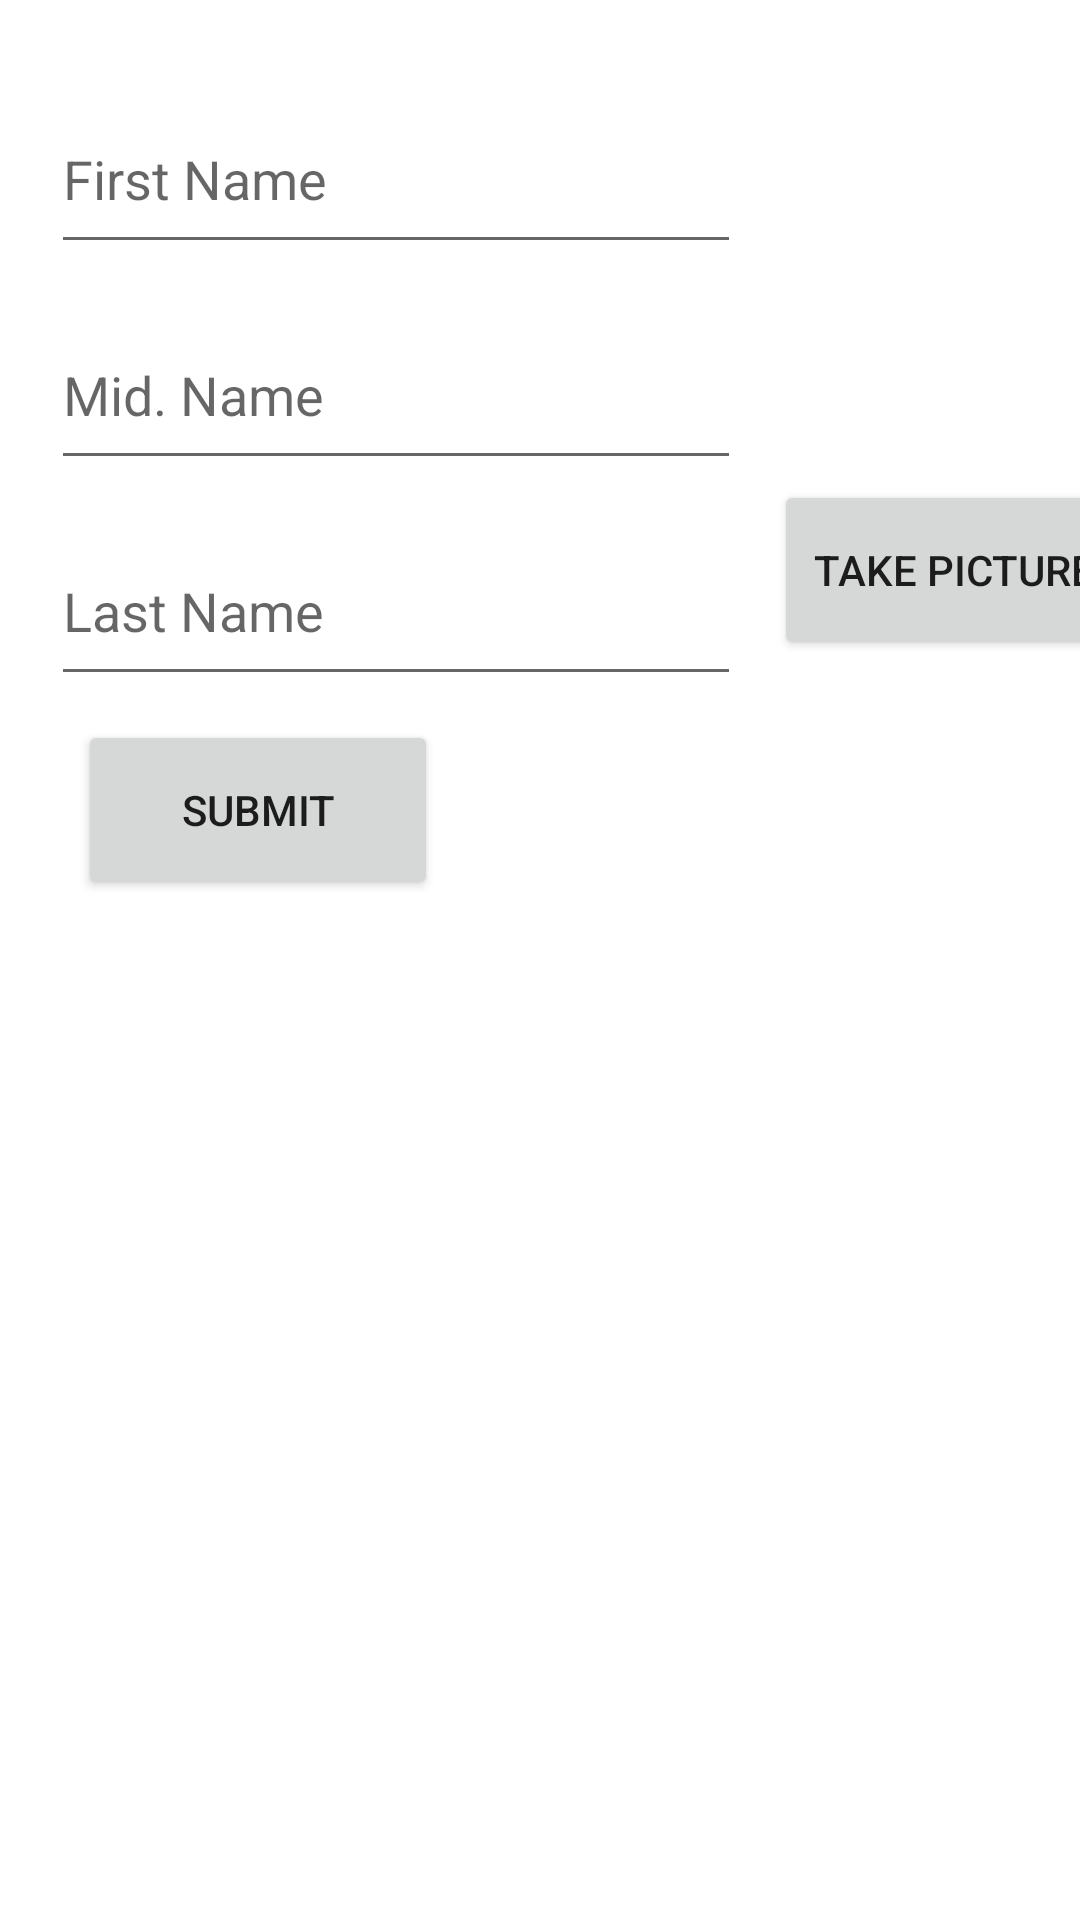

Android layout source for this screen:
<!-- AndroidManifest.xml: application theme Theme.App1DrewLawson -->
<!-- res/layout/activity_main.xml -->
<?xml version="1.0" encoding="utf-8"?>
<androidx.constraintlayout.widget.ConstraintLayout xmlns:android="http://schemas.android.com/apk/res/android"
    xmlns:app="http://schemas.android.com/apk/res-auto"
    xmlns:tools="http://schemas.android.com/tools"
    android:layout_width="match_parent"
    android:layout_height="match_parent"
    tools:context=".MainActivity">

    <EditText
        android:id="@+id/et_fn_data"
        android:layout_width="230dp"
        android:layout_height="60dp"
        android:layout_marginTop="28dp"
        android:ems="10"
        android:hint="@string/first_name"
        android:inputType="textPersonName"
        app:layout_constraintEnd_toEndOf="parent"
        app:layout_constraintHorizontal_bias="0.132"
        app:layout_constraintStart_toStartOf="parent"
        app:layout_constraintTop_toTopOf="parent" />

    <EditText
        android:id="@+id/et_mn_data"
        android:layout_width="230dp"
        android:layout_height="60dp"
        android:layout_marginTop="12dp"
        android:ems="10"
        android:hint="@string/mid_name"
        android:inputType="textPersonName"
        app:layout_constraintEnd_toEndOf="parent"
        app:layout_constraintHorizontal_bias="0.132"
        app:layout_constraintStart_toStartOf="parent"
        app:layout_constraintTop_toBottomOf="@+id/et_fn_data" />

    <EditText
        android:id="@+id/et_ln_data"
        android:layout_width="230dp"
        android:layout_height="60dp"
        android:layout_marginTop="12dp"
        android:ems="10"
        android:hint="@string/last_name"
        android:inputType="textPersonName"
        app:layout_constraintEnd_toEndOf="parent"
        app:layout_constraintHorizontal_bias="0.132"
        app:layout_constraintStart_toStartOf="parent"
        app:layout_constraintTop_toBottomOf="@+id/et_mn_data" />

    <Button
        android:id="@+id/button_submit"
        android:layout_width="120dp"
        android:layout_height="60dp"
        android:layout_marginTop="8dp"
        android:text="@string/submit_text"
        app:layout_constraintBottom_toBottomOf="parent"
        app:layout_constraintEnd_toEndOf="parent"
        app:layout_constraintHorizontal_bias="0.108"
        app:layout_constraintStart_toStartOf="parent"
        app:layout_constraintTop_toBottomOf="@+id/et_ln_data"
        app:layout_constraintVertical_bias="0.0" />

    <ImageView
        android:id="@+id/iv_picture_data"
        android:layout_width="140dp"
        android:layout_height="140dp"
        android:layout_marginStart="264dp"
        android:layout_marginBottom="4dp"
        app:layout_constraintBottom_toTopOf="@+id/picture_button"
        app:layout_constraintEnd_toEndOf="parent"
        app:layout_constraintHorizontal_bias="0.097"
        app:layout_constraintStart_toStartOf="parent"
        app:layout_constraintTop_toTopOf="parent"
        app:layout_constraintVertical_bias="1.0" />

    <Button
        android:id="@+id/picture_button"
        android:layout_width="120dp"
        android:layout_height="60dp"
        android:layout_marginTop="160dp"
        android:layout_marginEnd="16dp"
        android:text="@string/take_picture"
        app:layout_constraintEnd_toEndOf="parent"
        app:layout_constraintHorizontal_bias="0.062"
        app:layout_constraintStart_toStartOf="@+id/iv_picture_data"
        app:layout_constraintTop_toTopOf="parent" />

</androidx.constraintlayout.widget.ConstraintLayout>
<!-- resources referenced by this layout -->
<resources>
  <string name="first_name">First Name</string>
  <string name="last_name">Last Name</string>
  <string name="mid_name">Mid. Name</string>
  <string name="submit_text">Submit</string>
  <string name="take_picture">Take Picture</string>
  <style name="Theme.App1DrewLawson" parent="Theme.MaterialComponents.DayNight.DarkActionBar">
          
          <item name="colorPrimary">@color/purple_500</item>
          <item name="colorPrimaryVariant">@color/purple_700</item>
          <item name="colorOnPrimary">@color/white</item>
          
          <item name="colorSecondary">@color/teal_200</item>
          <item name="colorSecondaryVariant">@color/teal_700</item>
          <item name="colorOnSecondary">@color/black</item>
          
          <item name="android:statusBarColor">?attr/colorPrimaryVariant</item>
          
      </style>
  <!-- not gathered from this repository: default colours our renderer supplied (Android Studio template values) -->
  <color name="purple_500">#FF6200EE</color>
  <color name="purple_700">#FF3700B3</color>
  <color name="teal_200">#FF03DAC5</color>
  <color name="teal_700">#FF018786</color>
  <color name="black">#FF000000</color>
  <color name="white">#FFFFFFFF</color>
</resources>
